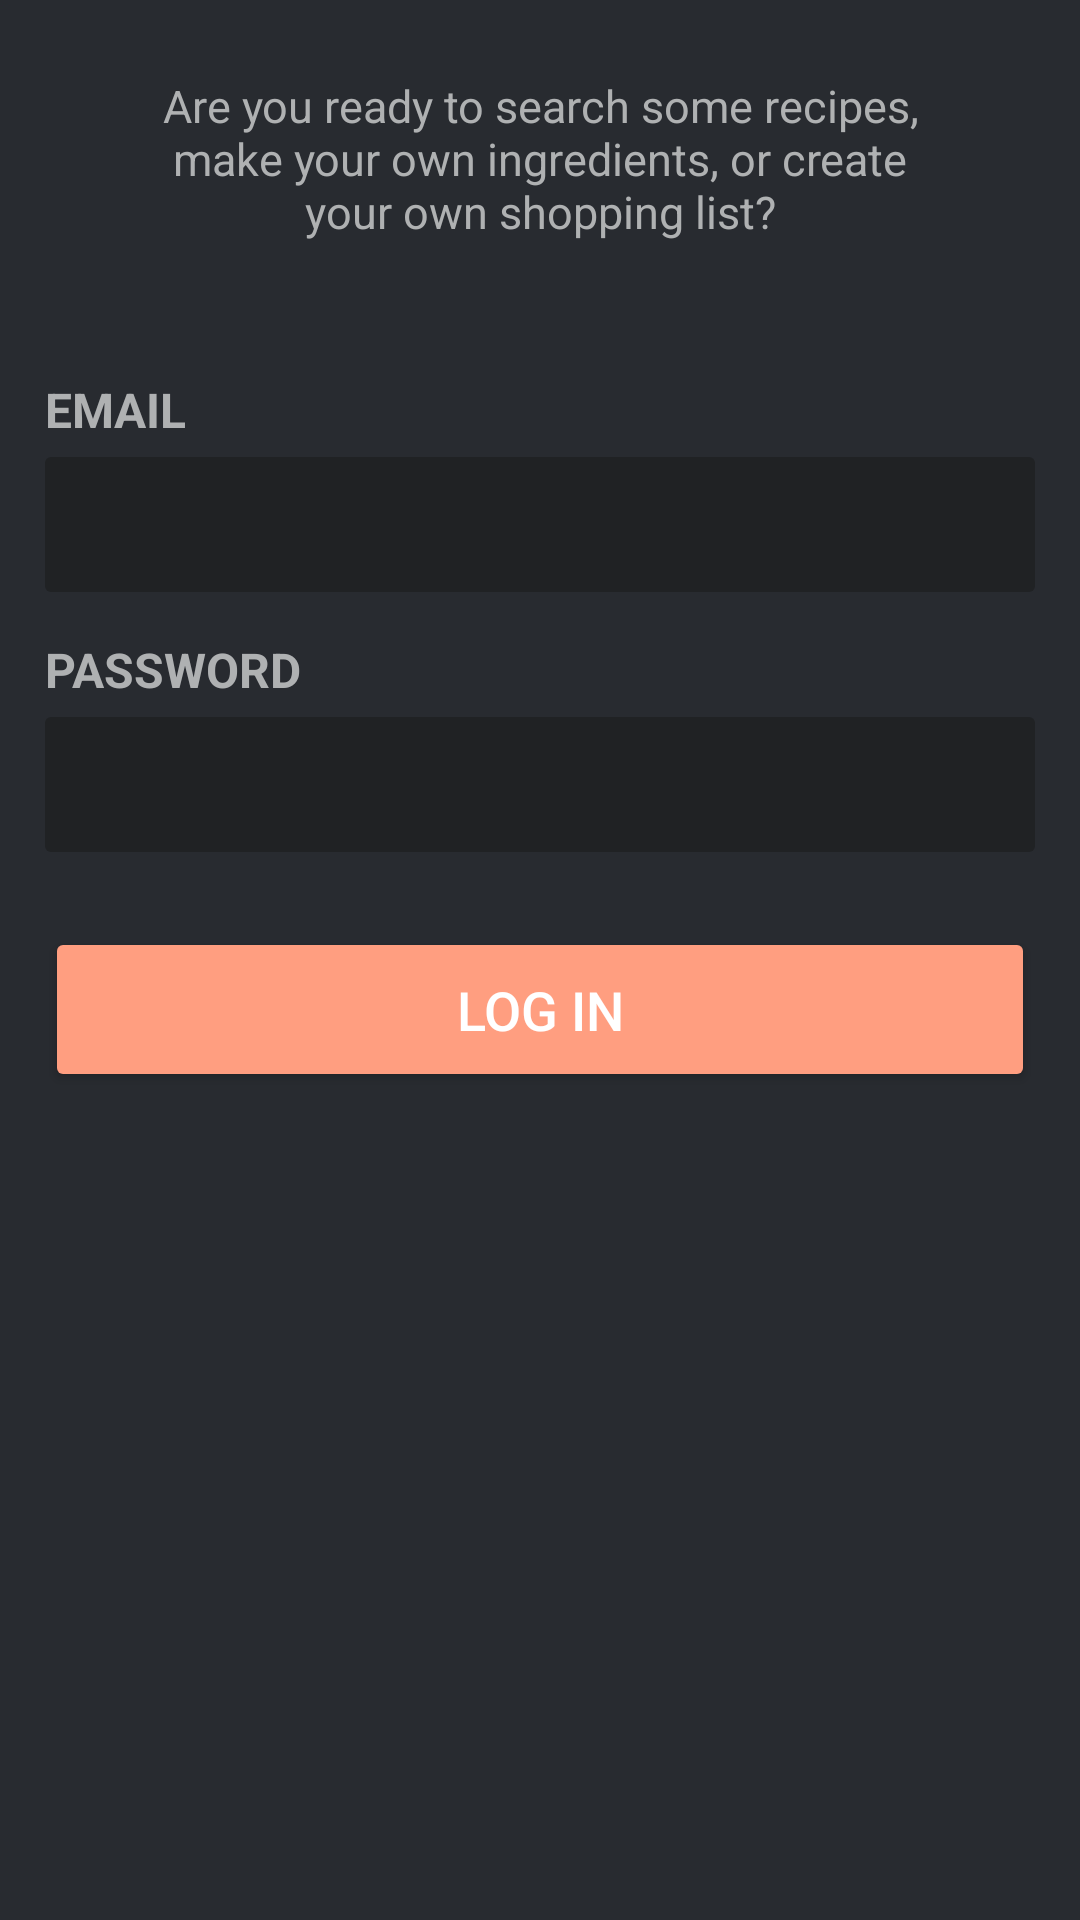

Layout XML and referenced resources for this Android screen:
<!-- AndroidManifest.xml: application theme Theme.CITE306Final -->
<!-- res/layout/main_fragment_login_new.xml -->
<?xml version="1.0" encoding="utf-8"?>
<androidx.constraintlayout.widget.ConstraintLayout
        xmlns:android="http://schemas.android.com/apk/res/android"
        xmlns:app="http://schemas.android.com/apk/res-auto"
        xmlns:tools="http://schemas.android.com/tools"
        android:layout_width="match_parent"
        android:layout_height="match_parent"
        tools:context=".main.LoginFragment"
        android:background="@color/dark_gray">

    <LinearLayout
            android:orientation="vertical"
            android:layout_width="match_parent"
            android:layout_height="match_parent" app:layout_constraintTop_toTopOf="parent"
            app:layout_constraintStart_toStartOf="parent" app:layout_constraintBottom_toBottomOf="parent"
            app:layout_constraintEnd_toEndOf="parent" app:layout_constraintWidth_max="450dp"
            android:id="@+id/linearLayout2">

        <TextView
                android:text="@string/welcome_desc"
                android:layout_width="match_parent"
                android:layout_height="wrap_content" android:id="@+id/loginFragment_appDescription"
                android:layout_gravity="center_horizontal" android:gravity="center_horizontal"
                android:textColor="@color/light_gray" android:layout_marginTop="25dp"
                android:textSize="15sp" android:layout_marginStart="50dp" android:layout_marginEnd="50dp"/>
        <RelativeLayout
                android:layout_width="match_parent"
                android:layout_height="wrap_content" android:layout_marginTop="45dp" android:layout_marginStart="15dp"
                android:layout_marginEnd="15dp" android:layout_gravity="center_horizontal">

            <ProgressBar
                    style="?android:attr/progressBarStyle"
                    android:layout_width="wrap_content"
                    android:layout_height="wrap_content"
                    android:id="@+id/loginFragment_progressBar"
                    android:layout_centerInParent="true" android:scaleX="1.1" android:scaleY="1.1"
                    android:visibility="invisible" android:translationZ="10dp"/>
            <LinearLayout
                    android:orientation="vertical"
                    android:layout_width="match_parent"
                    android:layout_height="wrap_content"
                    android:layout_gravity="center_horizontal">
                <TextView
                        android:layout_width="match_parent"
                        android:layout_height="wrap_content" android:id="@+id/loginFragment_emailLabel"
                        android:textStyle="bold" android:textSize="16sp" android:textColor="@color/light_gray"
                        android:text="@string/email_label" android:textAllCaps="true"/>
                <EditText
                        android:layout_width="match_parent"
                        android:layout_height="45dp"
                        android:inputType="textVisiblePassword"
                        android:ems="10"
                        android:id="@+id/loginFragment_emailField" android:background="@drawable/rounded_md"
                        android:backgroundTint="@color/black_gray" android:paddingStart="10dp" android:paddingEnd="10dp"
                        android:textColor="@color/white" android:textColorHint="@color/light_gray"
                        android:layout_marginTop="5dp" android:imeOptions="actionDone"/>
                <TextView
                        android:text="@string/password_label"
                        android:layout_width="match_parent"
                        android:layout_height="wrap_content" android:id="@+id/loginFragment_passwordLabel"
                        android:textStyle="bold"
                        android:textSize="16sp" android:textColor="@color/light_gray" android:textAllCaps="true"
                        android:layout_marginTop="15dp"/>
                <EditText
                        android:layout_width="match_parent"
                        android:layout_height="45dp"
                        android:ems="10"
                        android:id="@+id/loginFragment_passwordField" android:background="@drawable/rounded_md"
                        android:backgroundTint="@color/black_gray" android:paddingStart="10dp" android:paddingEnd="10dp"
                        android:textColor="@color/white" android:textColorHint="@color/light_gray"
                        android:layout_marginTop="5dp" android:imeOptions="actionDone"
                        android:inputType="textPassword"/>
            </LinearLayout>
        </RelativeLayout>
        <Button
                android:text="@string/login_button"
                android:layout_height="55dp"
                android:id="@+id/loginFragment_loginButton"
                app:layout_constraintEnd_toEndOf="parent"
                app:layout_constraintStart_toStartOf="parent"
                android:backgroundTint="@color/orangie"
                android:layout_width="match_parent"
                android:textSize="18sp"
                app:layout_constraintTop_toBottomOf="@+id/relativeLayout2"
                android:layout_marginTop="25dp"
                android:layout_marginStart="15dp"
                android:layout_marginEnd="15dp"
                android:textColor="@color/white"
                android:layout_gravity="center_horizontal"/>
    </LinearLayout>
</androidx.constraintlayout.widget.ConstraintLayout>
<!-- resources referenced by this layout -->
<resources>
  <color name="black_gray">#202224</color>
  <color name="dark_gray">#282b30</color>
  <color name="light_gray">#afb1b2</color>
  <color name="orangie">#FF9E80</color>
  <color name="white">#FFFFFFFF</color>
  <!-- drawable rounded_md (drawable) -->
  <?xml version="1.0" encoding="UTF-8"?>
  <shape xmlns:android="http://schemas.android.com/apk/res/android" >
      <solid android:color="@color/white"/>
      <corners android:radius="6px"/>
      <padding android:left="0dp" android:top="0dp" android:right="0dp" android:bottom="0dp" />
  </shape>
  <string name="email_label">Email</string>
  <string name="login_button">Log In</string>
  <string name="password_label">Password</string>
  <string name="welcome_desc">Are you ready to search some recipes, make your own ingredients, or create your own
          shopping list?
      </string>
  <style name="Theme.CITE306Final" parent="Theme.MaterialComponents.Light.NoActionBar">
          
          <item name="colorPrimary">@color/purple_500</item>
          <item name="colorPrimaryVariant">@color/purple_700</item>
          <item name="colorOnPrimary">@color/white</item>
          
          <item name="colorSecondary">@color/teal_200</item>
          <item name="colorSecondaryVariant">@color/teal_700</item>
          <item name="colorOnSecondary">@color/black</item>
          
  
          
          <item name="android:windowDrawsSystemBarBackgrounds">true</item>
          <item name="android:statusBarColor">#000000</item>
          <item name="windowActionBar">false</item>
          <item name="windowNoTitle">true</item>
      </style>
  <color name="purple_500">#FF6200EE</color>
  <color name="purple_700">#FF3700B3</color>
  <color name="teal_200">#FF03DAC5</color>
  <color name="teal_700">#FF018786</color>
  <color name="black">#FF000000</color>
</resources>
